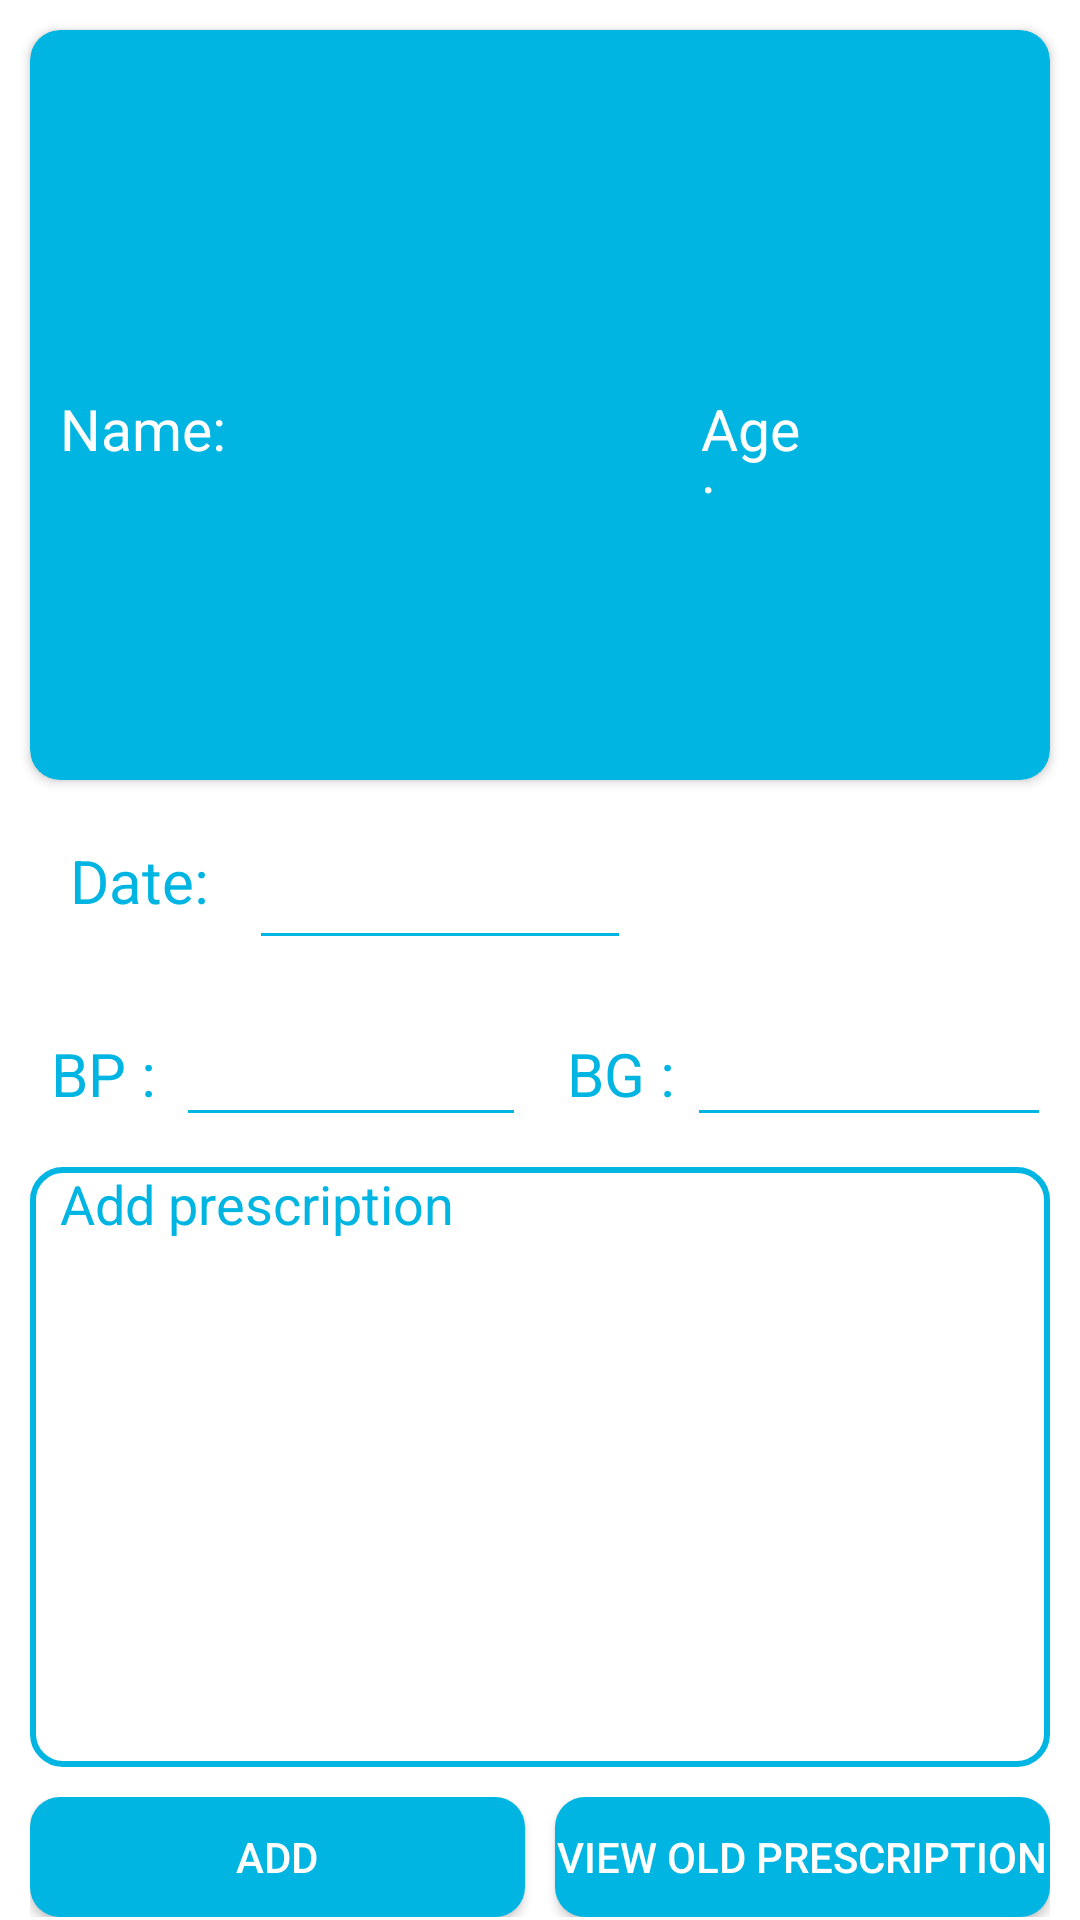

Reconstruct the res/layout file that produces this screen, plus the resources it refers to.
<!-- AndroidManifest.xml: application theme Theme.Seeditfarmer -->
<!-- res/layout/activity_patientdetailedview.xml -->
<?xml version="1.0" encoding="utf-8"?>
<androidx.constraintlayout.widget.ConstraintLayout xmlns:android="http://schemas.android.com/apk/res/android"
    xmlns:app="http://schemas.android.com/apk/res-auto"
    xmlns:tools="http://schemas.android.com/tools"
    android:layout_width="match_parent"
    android:layout_height="match_parent"
    tools:context=".patientdetailedview">

    <androidx.cardview.widget.CardView
        android:id="@+id/cardView2"
        android:layout_width="match_parent"
        android:layout_height="250dp"
        android:layout_marginStart="10dp"
        android:layout_marginTop="10dp"
        android:layout_marginEnd="10dp"
        android:backgroundTint="@color/purple_200"
        app:cardCornerRadius="10dp"
        app:layout_constraintEnd_toEndOf="parent"
        app:layout_constraintStart_toStartOf="parent"
        app:layout_constraintTop_toTopOf="parent">
        <androidx.constraintlayout.widget.ConstraintLayout
            android:layout_width="match_parent"
            android:layout_height="match_parent">

            <LinearLayout
                android:id="@+id/linearLayout5"
                android:layout_width="match_parent"
                android:layout_height="37dp"
                android:layout_marginStart="10dp"
                android:layout_marginEnd="10dp"
                android:orientation="horizontal"
                app:layout_constraintBottom_toBottomOf="parent"
                app:layout_constraintEnd_toEndOf="parent"
                app:layout_constraintHorizontal_bias="0.888"
                app:layout_constraintStart_toStartOf="parent"
                app:layout_constraintTop_toTopOf="parent"
                app:layout_constraintVertical_bias="0.563">

                <TextView
                    android:layout_width="match_parent"
                    android:layout_height="match_parent"
                    android:layout_weight="0.7"
                    android:text="Name:"
                    android:textColor="@color/white"
                    android:textSize="19dp" />

                <TextView
                    android:id="@+id/detailedviewname"
                    android:layout_width="match_parent"
                    android:layout_height="match_parent"
                    android:layout_marginStart="2dp"
                    android:layout_weight="0.5"
                    android:textColor="@color/white"
                    android:textSize="19dp" />

                <TextView
                    android:layout_width="match_parent"
                    android:layout_height="match_parent"
                    android:layout_weight="0.8"
                    android:text="Age:"
                    android:textColor="@color/white"
                    android:textSize="19dp" />

                <TextView
                    android:id="@+id/detailedviewage"
                    android:layout_width="match_parent"
                    android:layout_height="match_parent"
                    android:layout_marginStart="2dp"
                    android:layout_weight="0.7"
                    android:textColor="@color/white"
                    android:textSize="19dp" />

            </LinearLayout>

            <ImageView
                android:id="@+id/imageView4"
                android:layout_width="81dp"
                android:layout_height="73dp"
                app:layout_constraintBottom_toTopOf="@+id/linearLayout5"
                app:layout_constraintEnd_toEndOf="parent"
                app:layout_constraintStart_toStartOf="parent"
                app:layout_constraintTop_toTopOf="parent"
                app:srcCompat="@drawable/account_circle" />
        </androidx.constraintlayout.widget.ConstraintLayout>

    </androidx.cardview.widget.CardView>

    <LinearLayout
        android:layout_width="match_parent"
        android:layout_height="0dp"
        android:layout_marginTop="10dp"
        android:orientation="vertical"
        app:layout_constraintBottom_toBottomOf="parent"
        app:layout_constraintTop_toBottomOf="@+id/cardView2" >
        <LinearLayout
            android:id="@+id/oldpriscriptonlayout"
            android:layout_width="match_parent"
            android:layout_height="match_parent"
            android:visibility="gone"
            android:orientation="vertical">
            <androidx.recyclerview.widget.RecyclerView
                android:id="@+id/oldpriscriptonview"
                android:layout_width="match_parent"
                android:layout_height="match_parent"
                android:layout_weight="0.1"/>
            <androidx.appcompat.widget.AppCompatButton
                android:id="@+id/back"
                android:layout_width="100dp"
                android:layout_height="match_parent"
                android:layout_weight="0.9"
                android:layout_gravity="center"
                android:layout_marginBottom="5dp"
                android:textColor="@color/white"
                android:text="back"
                android:background="@drawable/loginbuttonbackground"/>
        </LinearLayout>
        <LinearLayout
            android:id="@+id/addlayout"
            android:layout_width="match_parent"
            android:layout_height="match_parent"
            android:visibility="visible"
            android:orientation="vertical">
            <LinearLayout
                android:layout_width="200dp"
                android:layout_height="40dp"
                android:layout_marginTop="10dp"
                android:layout_marginStart="10dp"
                android:layout_marginBottom="10dp"
                android:orientation="horizontal">
                <TextView
                    android:layout_width="match_parent"
                    android:layout_height="match_parent"
                    android:layout_weight="0.7"
                    android:text="Date:"
                    android:textSize="20dp"
                    android:textColor="@color/purple_200"
                    android:textAlignment="center"/>
                <EditText
                    android:id="@+id/datefromview"
                    android:layout_width="match_parent"
                    android:layout_height="match_parent"
                    android:layout_weight="0.4"
                    android:textAlignment="center"
                    android:backgroundTint="@color/purple_200"
                    android:textColor="@color/purple_200"/>
            </LinearLayout>

            <LinearLayout
                android:layout_width="match_parent"
                android:layout_height="42dp"
                android:layout_marginTop="7dp"
                android:orientation="horizontal"
                android:layout_marginStart="10dp"
                android:layout_marginEnd="10dp"
                app:layout_constraintBottom_toTopOf="@+id/addproductdiscription"
                app:layout_constraintEnd_toEndOf="parent"
                app:layout_constraintStart_toStartOf="parent"
                app:layout_constraintTop_toBottomOf="@+id/linearLayout6">

                <TextView
                    android:layout_width="match_parent"
                    android:layout_height="match_parent"
                    android:text="BP :"
                    android:textColor="@color/purple_200"
                    android:textSize="20dp"
                    android:gravity="center"
                    android:layout_weight="0.8"/>
                <EditText
                    android:id="@+id/dbp"
                    android:layout_width="match_parent"
                    android:layout_height="match_parent"
                    android:layout_weight="0.6"
                    android:layout_marginEnd="5dp"
                    android:backgroundTint="@color/purple_200"
                    android:textColor="@color/purple_200"
                    android:textColorHint="@color/purple_200"
                    android:textAlignment="center"/>
                <TextView
                    android:layout_width="match_parent"
                    android:layout_height="match_parent"
                    android:text="BG :"
                    android:textColor="@color/purple_200"
                    android:textSize="20dp"
                    android:layout_marginStart="5dp"
                    android:gravity="center"
                    android:layout_weight="0.8"/>
                <EditText
                    android:id="@+id/dbg"
                    android:layout_width="match_parent"
                    android:layout_height="match_parent"
                    android:layout_weight="0.6"
                    android:backgroundTint="@color/purple_200"
                    android:textColor="@color/purple_200"
                    android:textColorHint="@color/purple_200"
                    android:textAlignment="center"/>


            </LinearLayout>

            <EditText
                android:id="@+id/adpriscription"
                android:layout_width="match_parent"
                android:layout_height="200dp"
                android:ems="10"
                android:layout_marginTop="10dp"
                android:layout_marginStart="10dp"
                android:layout_marginEnd="10dp"
                android:gravity="start|top"
                android:hint="Add prescription"
                android:paddingStart="10dp"
                android:inputType="textMultiLine"
                android:textColor="@color/purple_200"
                android:background="@drawable/edittextbackground"
                android:textColorHint="@color/purple_200"
                />

            <LinearLayout
                android:layout_width="match_parent"
                android:layout_height="40dp"
                android:layout_marginStart="10dp"
                android:layout_marginEnd="10dp"
                android:layout_marginTop="10dp"
                android:orientation="horizontal">
                <androidx.appcompat.widget.AppCompatButton
                    android:id="@+id/prescriptionaddbt"
                    android:layout_width="match_parent"
                    android:layout_height="match_parent"
                    android:layout_weight="0.5"
                    android:layout_marginEnd="5dp"
                    android:text="Add"
                    android:textColor="@color/white"
                    android:background="@drawable/loginbuttonbackground"
                    android:layout_gravity="center"/>
                <androidx.appcompat.widget.AppCompatButton
                    android:id="@+id/prescriptionoldviewbt"
                    android:layout_width="match_parent"
                    android:layout_height="match_parent"
                    android:layout_weight="0.5"
                    android:layout_marginStart="5dp"
                    android:text="view old prescription"
                    android:textColor="@color/white"
                    android:background="@drawable/loginbuttonbackground"
                    android:layout_gravity="center" />

            </LinearLayout>
        </LinearLayout>
    </LinearLayout>
</androidx.constraintlayout.widget.ConstraintLayout>
<!-- resources referenced by this layout -->
<resources>
  <color name="purple_200">#00B5E2</color>
  <color name="white">#FFFFFFFF</color>
  <!-- drawable edittextbackground (drawable) -->
  <?xml version="1.0" encoding="utf-8"?>
  <shape  xmlns:android="http://schemas.android.com/apk/res/android"
      android:shape="rectangle">
      <stroke
          android:width="2dp"
          android:color="@color/purple_200"/>
      <corners
          android:radius="10dp"/>
  
  </shape>
  <!-- drawable loginbuttonbackground (drawable) -->
  <?xml version="1.0" encoding="utf-8"?>
  <shape xmlns:android="http://schemas.android.com/apk/res/android"
      android:shape="rectangle">
      <solid
          android:color="@color/purple_200"/>
      <corners
          android:radius="10dp"/>
  
  </shape>
  <style name="Theme.Seeditfarmer" parent="Theme.MaterialComponents.DayNight.DarkActionBar">
          
          <item name="colorPrimary">@color/purple_200</item>
          <item name="colorPrimaryVariant">@color/purple_700</item>
          <item name="colorOnPrimary">@color/white</item>
          
          <item name="colorSecondary">@color/teal_200</item>
          <item name="colorSecondaryVariant">@color/teal_700</item>
          <item name="colorOnSecondary">@color/black</item>
          
          <item name="android:statusBarColor" tools:targetApi="l">@color/purple_200</item>
          
      </style>
  <color name="purple_700">#FF3700B3</color>
  <color name="teal_200">#FF03DAC5</color>
  <color name="teal_700">#FF018786</color>
  <color name="black">#FF000000</color>
</resources>
